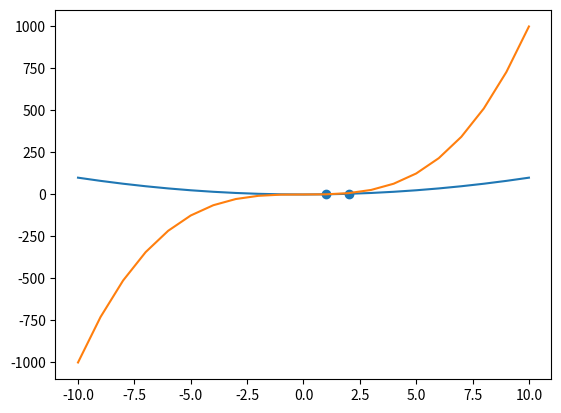

Write Python code to recreate this figure.
# Diese .py - Datei wurde automatisch aus dem IPython - Notebook (.ipynb) generiert.
# 
# Gelegentlich wurde ich von Teilnehmern gefragt, ob ich die Kursmaterialien nicht 
# auch als normale .py - Datien bereitstellen könne. Dadurch ist es möglich, den Code
# ohne Jupyter zu öffnen, beispielsweise wenn Python-Programme in einem Terminal oder in 
# Eclipse entwickelt werden.
# 
# Dem möchte ich hiermit nachkommen. Ich empfehle dir aber trotzdem, schau' dir lieber die
# IPython - Notebooks direkt an, oder den HTML-Export eben dieser. Dieser reine .py-Export
# ist meiner Meinung nach etwas unübersichtlich.
# 
# Bitte beachte zudem, dass du Pfadangaben ggf. manuell korrigieren musst!
# 
#!/usr/bin/env python
# coding: utf-8

# # Grafiken zeichnen mit Schleifen

# Bevor es an das Plotten geht, importieren wir wieder das Matplolib-Modul in unser Python, das uns zusätzliche Funktionen zur Verfügung stellt.

# In[1]:


import matplotlib.pyplot as plt


# In[2]:


plt.scatter([1, 2], [4, 5])
plt.show()


# Mit zwei for-Schleifen füllen wir schnell drei Listen, die wir dann gegeneinander plotten.

# In[5]:


# In die Liste xs packen wir die ganzzahligen Werte von -10 bis 10
xs = []
for x in range(-10, 11):
    xs.append(x)

# In die Liste ys packen wir die Quadratzahlen zu jedem Wert aus der Liste xs
ys = []
for x in xs:
    ys.append(x * x)
    
# In die Liste ys packen wir die Kubikzahlen zu jedem Wert aus der Liste xs    
ys2 = []
for x in xs:
    ys2.append(x * x * x)

    
# Wir geben die Listen xs, ys, ys2 nacheinander aus    
print(xs)
print(ys)
print(ys2)

# Wir plotten ys und ys2 jeweils gegen xs 
plt.plot(xs, ys)
plt.plot(xs, ys2)
plt.show()


